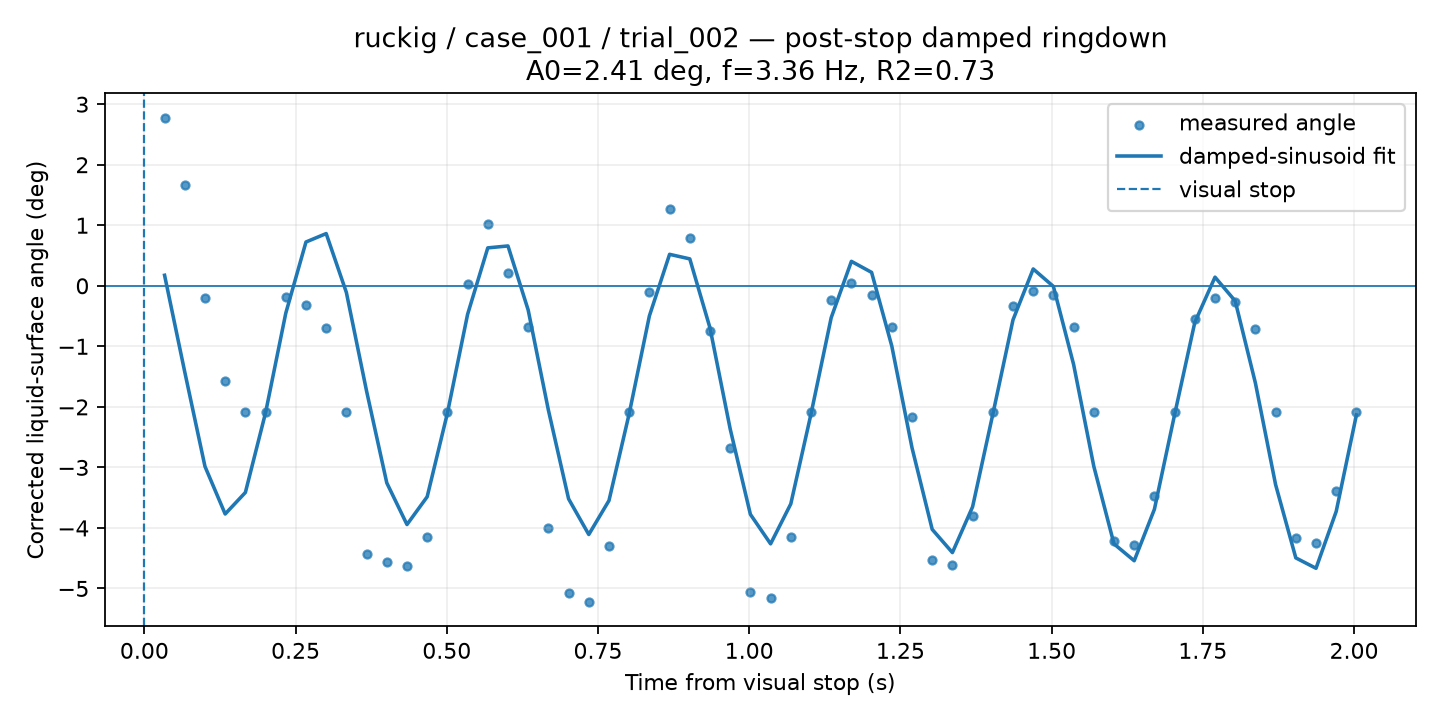

Source data for this figure (header and first rows):
time_from_visual_stop_s, surface_angle_corrected_deg, fit_used, quality, ringdown_fit_angle_deg
0.0334, 2.779, 1, GOOD, 0.1741
0.0668, 1.66, 1, GOOD, -1.424
0.1002, -0.1973, 1, GOOD, -2.984
0.1336, -1.564, 1, GOOD, -3.769
0.167, -2.084, 1, GOOD, -3.414
0.2004, -2.084, 1, GOOD, -2.096
0.2338, -0.1769, 1, GOOD, -0.4522
0.2672, -0.3137, 1, GOOD, 0.7237
0.3006, -0.6934, 1, GOOD, 0.8627
0.334, -2.084, 1, GOOD, -0.1102
0.3674, -4.428, 1, GOOD, -1.739
0.4008, -4.567, 1, GOOD, -3.255
0.4342, -4.624, 1, GOOD, -3.944
0.4676, -4.155, 1, GOOD, -3.485
0.501, -2.084, 1, GOOD, -2.105
0.5344, 0.03304, 1, GOOD, -0.4723
0.5678, 1.019, 1, GOOD, 0.6265
0.6012, 0.2146, 1, GOOD, 0.6584
0.6346, -0.6783, 1, GOOD, -0.4002
0.668, -4.001, 1, GOOD, -2.053
0.7014, -5.072, 1, GOOD, -3.519
0.7348, -5.226, 1, GOOD, -4.108
0.7682, -4.301, 1, GOOD, -3.547
0.8016, -2.084, 1, GOOD, -2.113
0.835, -0.09612, 1, GOOD, -0.4971
0.8684, 1.275, 1, GOOD, 0.52
0.9018, 0.7951, 1, GOOD, 0.4447
0.9352, -0.7389, 1, GOOD, -0.6953
0.9686, -2.678, 1, GOOD, -2.365
1.002, -5.054, 1, GOOD, -3.775
1.035, -5.15, 1, GOOD, -4.263
1.069, -4.155, 1, GOOD, -3.602
1.102, -2.084, 1, GOOD, -2.118
1.136, -0.2276, 1, GOOD, -0.527
1.169, 0.04352, 1, GOOD, 0.404
1.202, -0.16, 1, GOOD, 0.2218
1.236, -0.6844, 1, GOOD, -0.9951
1.269, -2.175, 1, GOOD, -2.674
1.303, -4.537, 1, GOOD, -4.023
1.336, -4.609, 1, GOOD, -4.407
1.369, -3.807, 1, GOOD, -3.65
1.403, -2.084, 1, GOOD, -2.123
1.436, -0.3362, 1, GOOD, -0.5627
1.47, -0.0819, 1, GOOD, 0.2783
1.503, -0.1534, 1, GOOD, -0.01015
1.536, -0.6783, 1, GOOD, -1.299
1.57, -2.084, 1, GOOD, -2.981
1.603, -4.216, 1, GOOD, -4.263
1.637, -4.273, 1, GOOD, -4.542
1.67, -3.474, 1, GOOD, -3.692
1.703, -2.084, 1, GOOD, -2.128
1.737, -0.5481, 1, GOOD, -0.6046
1.77, -0.1949, 1, GOOD, 0.1428
1.804, -0.268, 1, GOOD, -0.2508
1.837, -0.7067, 1, GOOD, -1.606
1.87, -2.084, 1, GOOD, -3.285
1.904, -4.158, 1, GOOD, -4.494
1.937, -4.246, 1, GOOD, -4.666
1.971, -3.384, 1, GOOD, -3.727
2.004, -2.084, 1, GOOD, -2.133
